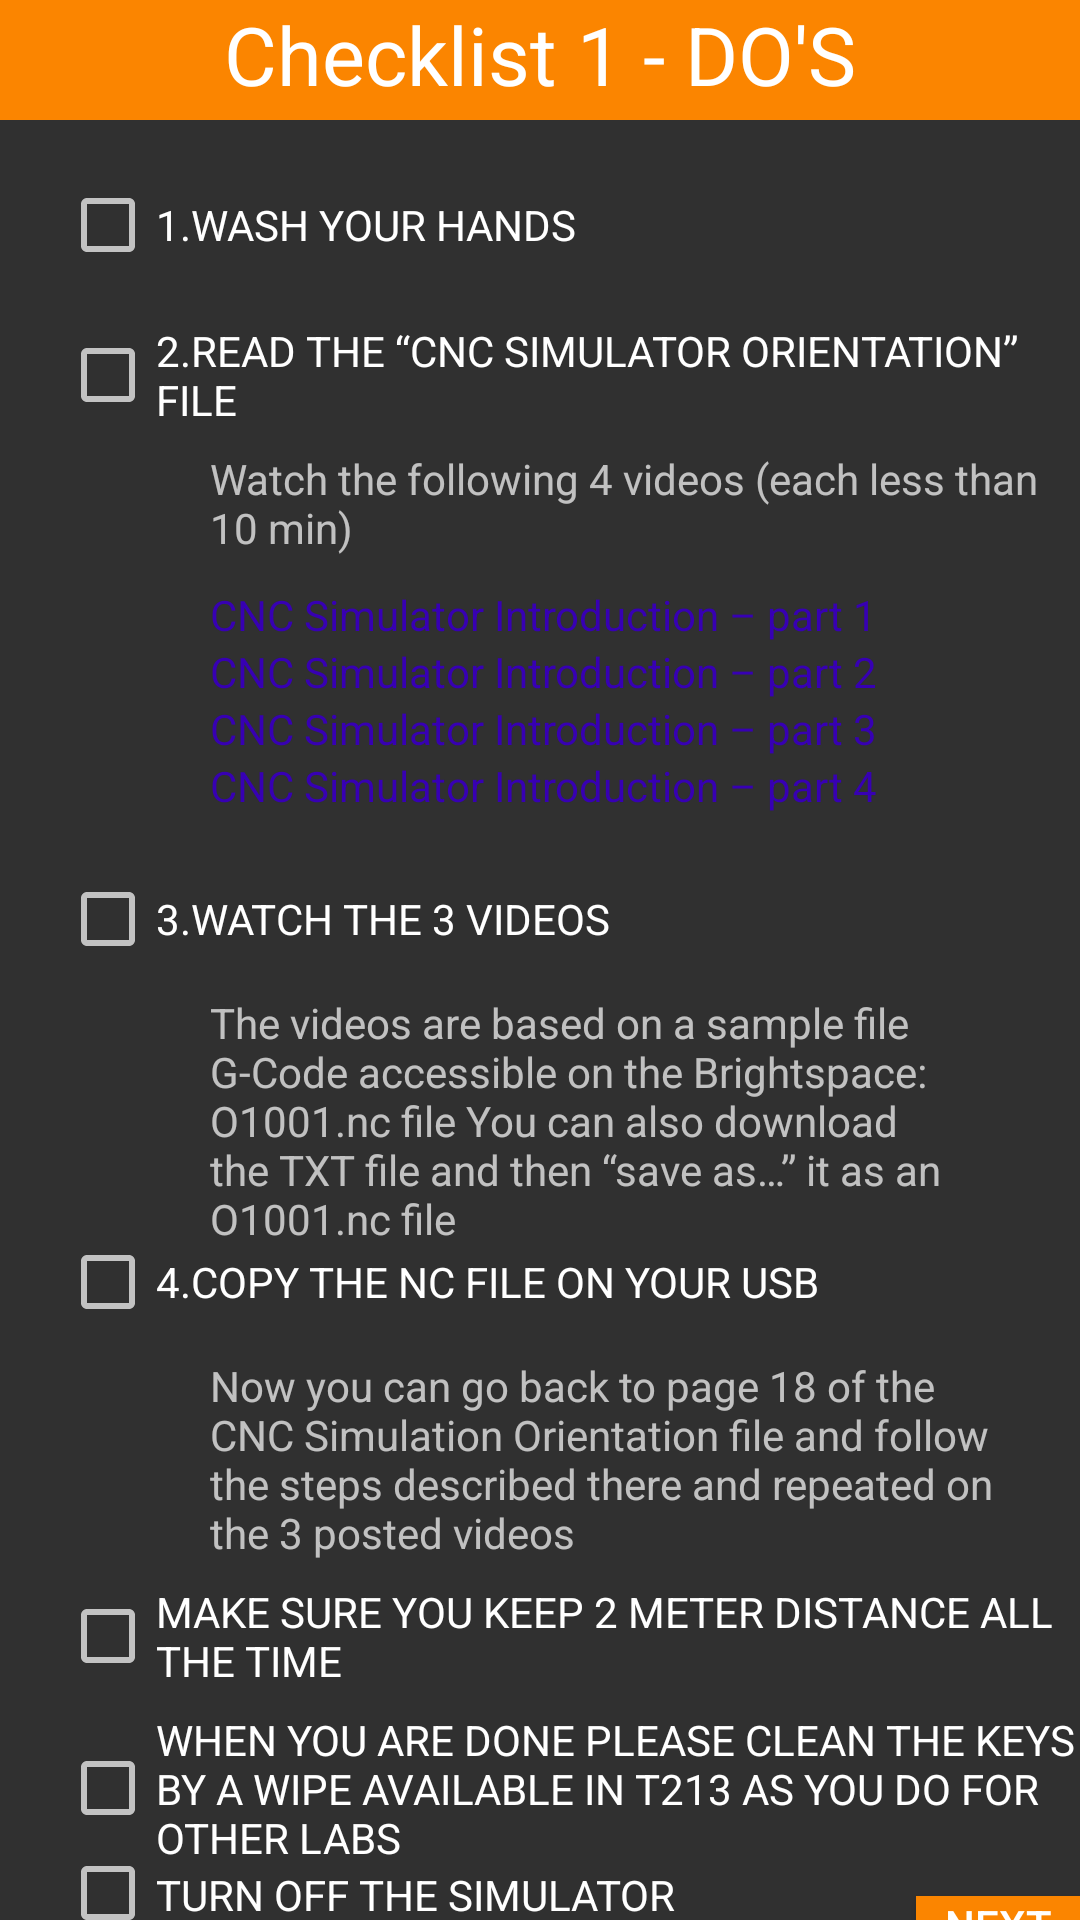

Here is an Android app screen rendered from its layout file. Give the layout XML and the strings, colors and styles it references.
<!-- AndroidManifest.xml: application theme Theme.AppCompat -->
<!-- res/layout/activity_checklist1_p1.xml -->
<?xml version="1.0" encoding="utf-8"?>
<RelativeLayout xmlns:android="http://schemas.android.com/apk/res/android"
    xmlns:app="http://schemas.android.com/apk/res-auto"
    xmlns:tools="http://schemas.android.com/tools"
    android:layout_width="match_parent"
    android:layout_height="match_parent"
    tools:context=".checklist.Checklist1Activity">


    
    
    
    
    
    
    <TextView
        android:id="@+id/dos"
        android:textSize="27dp"
        android:textColor="@color/white"
        android:textAlignment="center"
        android:layout_marginTop="0dp"
        android:text="@string/Dos1"
        android:background="@color/orange"
        android:layout_width="match_parent"
        android:layout_height="40dp"
        />
    <CheckBox
        android:id="@+id/cb_1"
        android:layout_marginTop="10dp"
        android:layout_below="@+id/dos"
        android:layout_marginLeft="20dp"
        android:layout_width="match_parent"
        android:layout_height="50dp"
        android:text="1.WASH YOUR HANDS"/>

    <CheckBox
        android:id="@+id/cb_2"
        android:layout_marginLeft="20dp"
        android:layout_width="match_parent"
        android:layout_height="50dp"
        android:layout_below="@+id/cb_1"
        android:text="2.READ THE “CNC SIMULATOR ORIENTATION” FILE"/>

    <TextView
        android:id="@+id/tv_watch"
        android:layout_width="match_parent"
        android:layout_height="wrap_content"
        android:layout_below="@+id/cb_2"
        android:layout_marginLeft="70dp"
        android:text="Watch the following 4 videos (each less than 10 min)"/>

    <TextView
        android:id="@+id/tv_video_one"
        android:layout_width="match_parent"
        android:layout_height="wrap_content"
        android:layout_below="@+id/tv_watch"
        android:layout_marginTop="10dp"
        android:layout_marginLeft="70dp"
        android:textColor="@color/purple_700"
        android:text="CNC Simulator Introduction – part 1"
        />
    <TextView
        android:id="@+id/tv_video_two"
        android:layout_width="match_parent"
        android:layout_height="wrap_content"
        android:layout_below="@+id/tv_video_one"
        android:layout_marginLeft="70dp"
        android:textColor="@color/purple_700"
        android:text="CNC Simulator Introduction – part 2"
        />
    <TextView
        android:id="@+id/tv_video_three"
        android:layout_width="match_parent"
        android:layout_height="wrap_content"
        android:layout_below="@+id/tv_video_two"
        android:layout_marginLeft="70dp"
        android:textColor="@color/purple_700"
        android:text="CNC Simulator Introduction – part 3"
        />
    <TextView
        android:id="@+id/tv_video_four"
        android:layout_width="match_parent"
        android:layout_height="wrap_content"
        android:layout_below="@+id/tv_video_three"
        android:layout_marginLeft="70dp"
        android:textColor="@color/purple_700"
        android:text="CNC Simulator Introduction – part 4"
        />

    <CheckBox
        android:id="@+id/cb_3"
        android:layout_width="match_parent"
        android:layout_height="50dp"
        android:layout_below="@+id/tv_video_four"
        android:layout_marginLeft="20dp"
        android:layout_marginTop="10dp"
        android:text="3.WATCH THE 3 VIDEOS"/>
    <TextView
        android:id="@+id/tv_3_vid_instructions"
        android:layout_width="match_parent"
        android:layout_height="wrap_content"
        android:layout_below="@+id/cb_3"
        android:layout_marginLeft="70dp"
        android:layout_marginRight="20dp"
        android:text="The videos are based on a sample file G-Code accessible on the Brightspace: O1001.nc file
You can also download the TXT file and then “save as…” it as an O1001.nc file"/>

    <CheckBox
        android:id="@+id/cb_4"
        android:layout_width="match_parent"
        android:layout_height="50dp"
        android:layout_below="@+id/cb_3"
        android:layout_marginLeft="20dp"
        android:layout_marginTop="71dp"
        android:text="4.COPY THE NC FILE ON YOUR USB"
        />
    <TextView
        android:id="@+id/tv_now"
        android:layout_width="match_parent"
        android:layout_height="wrap_content"
        android:layout_below="@+id/cb_4"
        android:layout_marginLeft="70dp"
        android:layout_marginRight="20dp"
        android:text="Now you can go back to page 18 of the CNC Simulation Orientation file and follow the steps described there and repeated on the 3 posted videos"/>


    <CheckBox
        android:id="@+id/cb_5"
        android:layout_width="match_parent"
        android:layout_height="50dp"
        android:layout_below="@id/tv_now"
        android:layout_marginLeft="20dp"
        android:text="MAKE SURE YOU KEEP 2 METER DISTANCE ALL THE TIME"
        />
    <CheckBox

        android:layout_width="match_parent"
        android:layout_height="wrap_content"
        android:id="@+id/cb_6"
        android:layout_below="@+id/cb_5"
        android:layout_marginLeft="20dp"
        android:text="WHEN YOU ARE DONE PLEASE CLEAN THE KEYS BY A WIPE AVAILABLE IN T213 AS YOU DO FOR OTHER LABS"
        />
    <CheckBox
        android:id="@+id/cb_7"
        android:layout_width="wrap_content"
        android:layout_height="wrap_content"
        android:layout_marginLeft="20dp"
        android:layout_below="@+id/cb_6"
        android:text="TURN OFF THE SIMULATOR"/>

    <Button
        android:id="@+id/bt_next"
        android:layout_marginTop="10dp"
        android:layout_width="100dp"
        android:layout_height="40dp"
        android:background="@color/orange"
        android:text="Next"
        android:textColor="@color/white"
        android:layout_toRightOf="@+id/cb_7"
        android:layout_below="@+id/cb_6"
        android:layout_marginLeft="80dp"

        />
</RelativeLayout>
<!-- resources referenced by this layout -->
<resources>
  <color name="orange">#fb8500</color>
  <color name="purple_700">#FF3700B3</color>
  <color name="white">#FFFFFFFF</color>
  <string name="Dos1">Checklist 1 - DO\'S</string>
</resources>
